Run: headless pygame with SDL's dummy video driver; simulated clock (each Clock.tick advances the game by its frame time, no real sleeping); random seed 0; keys injected as events and as key.get_pressed() state; no mouse input.
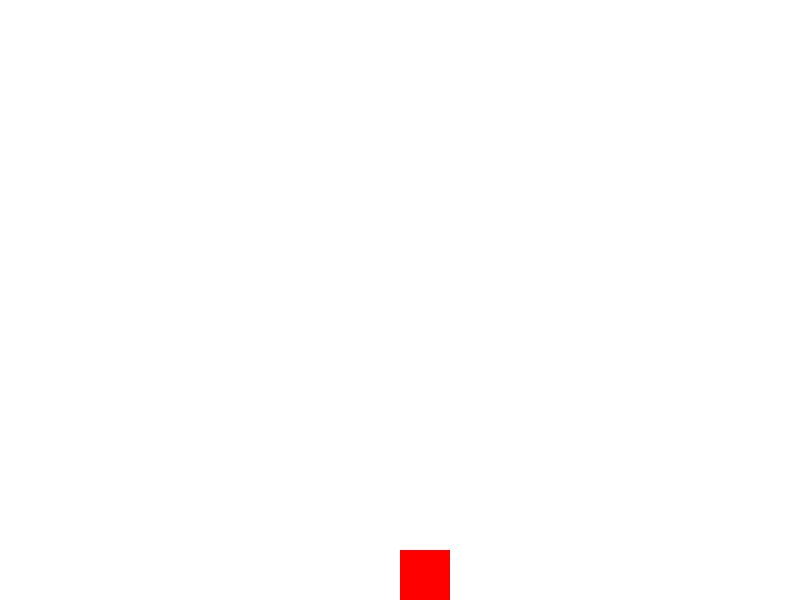
Frame 1 of 4 · flips 1–60 · no input
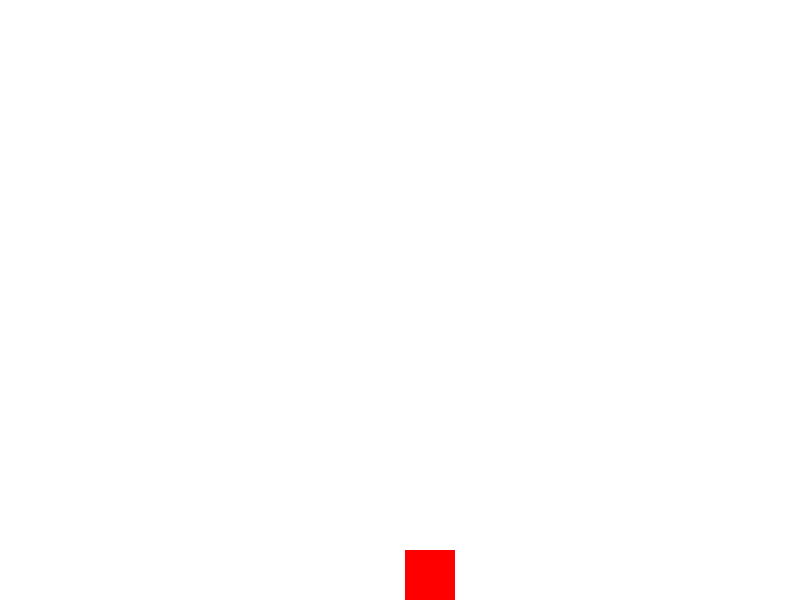
Frame 2 of 4 · flips 61–180 · tapped SPACE, RETURN · held RIGHT (→), D
Frame 3 of 4 · flips 181–300 · held DOWN (↓), S · screen unchanged from frame 2, image omitted
Frame 4 of 4 · flips 301–420 · held LEFT (←), A, UP (↑), W · screen same as frame 1, image omitted

The pygame program that drew these frames:

import pygame
import sys

# Khởi tạo Pygame
pygame.init()

# Cài đặt kích thước màn hình
SCREEN_WIDTH = 800
SCREEN_HEIGHT = 600
screen = pygame.display.set_mode((SCREEN_WIDTH, SCREEN_HEIGHT))
pygame.display.set_caption('Square Move')

# Màu sắc
WHITE = (255, 255, 255)
RED = (255, 0, 0)

# Kích thước khối vuông và vị trí ban đầu
SQUARE_SIZE = 50
square_x = SCREEN_WIDTH // 2
square_y = SCREEN_HEIGHT // 2
square_y_speed = 0
GRAVITY = 0.5
JUMP_POWER = -10

# Biến kiểm tra xem khối vuông có đang ở trên mặt đất hay không
on_ground = True

# Hàm vẽ khối vuông
def draw_square(x, y):
	pygame.draw.rect(screen, RED, (x, y, SQUARE_SIZE, SQUARE_SIZE))

# Vòng lặp chính
clock = pygame.time.Clock()
running = True
while running:
	screen.fill(WHITE)
	
	# Xử lý sự kiện
	for event in pygame.event.get():
		if event.type == pygame.QUIT:
			running = False
		elif event.type == pygame.KEYDOWN:
			if event.key == pygame.K_a:
				square_x -= 5
			elif event.key == pygame.K_d:
				square_x += 5
			elif event.key == pygame.K_SPACE and on_ground:  # Chỉ cho nhảy nếu đang ở trên mặt đất
				square_y_speed = JUMP_POWER
				on_ground = False
				
	# Áp dụng trọng lực
	square_y_speed += GRAVITY
	square_y += square_y_speed
	
	# Kiểm tra va chạm với mặt đất
	if square_y >= SCREEN_HEIGHT - SQUARE_SIZE:
		square_y = SCREEN_HEIGHT - SQUARE_SIZE
		square_y_speed = 0
		on_ground = True

	# Giới hạn không cho khối vuông đi quá biên
	if square_x < 0:
		square_x = 0
	elif square_x > SCREEN_WIDTH - SQUARE_SIZE:
		square_x = SCREEN_WIDTH - SQUARE_SIZE

	# Vẽ khối vuông
	draw_square(square_x, square_y)
	
	# Cập nhật màn hình
	pygame.display.update()
	clock.tick(60)

# Kết thúc Pygame
pygame.quit()
sys.exit()
